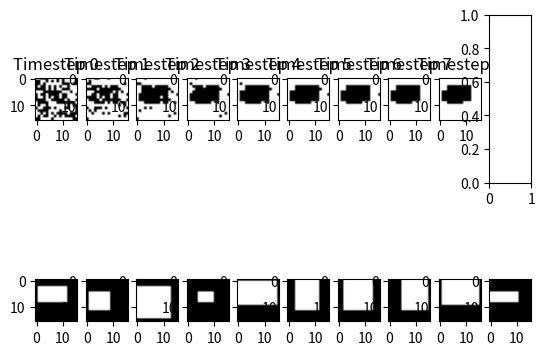

Python code for this plot:
'''my own hopfield network'''
import numpy as np
from numpy.testing import assert_array_almost_equal
import matplotlib.pyplot as plt

side_len = 4*4
def gen_target_state() -> np.ndarray:
    '''Make a flattened rectangle to memorize'''
    target_state = np.ones((side_len,side_len), dtype = np.short)
    target_state[np.random.randint(0, side_len//2 - 1): np.random.randint(side_len//2 + 1, side_len),
                 np.random.randint(0, side_len//2 - 1): np.random.randint(side_len//2 + 1, side_len)]\
                = -1
    target_state = target_state.reshape((-1,))
    return target_state

def gen_target_states(num:int) -> np.ndarray:
    '''MULTIPLE target states in a array'''
    assert isinstance(num, int) or isinstance(num, np.ScalarType)
    return np.array([gen_target_state() for i in range(num)])

def gen_init_state(type:str = None) -> np.ndarray:
    '''Args:
        type:
            -"random"
            - "masked"
            '''
    if type is None or type.lower() == "random":
        state = np.random.rand(side_len**2)
        state = (state > 0.5) * 2 - 1
        state = state.astype(np.short)
        return state
    elif type.lower() == "masked":
        state = gen_target_state()
        state[len(state)//2:] = -1
        state = state.astype(np.short)
        return state

def compute_energy(wm:np.ndarray, state:np.ndarray, version:int = 0 ):
    if version == 0:
        # for i in range(wm.shape[0]):
        #     for j in range(wm.shape[1]):
        #         energy += wm[i,j]*state[i]*state[j]
        energy = state.T @ wm @ state
        energy = energy * -.5
        for i in range(len(state)):
            energy += 0 * state[i] #does nothing
            
        return energy

    else: return compute_energy(wm, state, 0)

def main():
    num_ts = 10
    lr = 1

    state = np.random.rand(side_len**2)
    state = (state > 0.5) * 2 - 1
    state = state.astype(np.short)
    wm = np.zeros(shape=(len(state),len(state)),dtype=np.half)
    
    target_states = np.array([gen_target_state() for i in range(num_ts)]).T
    # for ts in target_states:
    #     for i in range(len(ts)):
    #         for j in range(len(ts)):
    #             if i == j: continue
    #             wm[i,j] += ts[i] * ts[j]
    # W = x_target @ x_target.T
    wm = (target_states@target_states.T).astype(np.half)
    wm = wm*(lr*(1/side_len**2))
    # wm /= len(target_states)
    assert wm.dtype == np.half, wm.dtype
    #update loop
    state_history = []
    energy_history = []
    energy = compute_energy(wm, state, 0)
    energy_history.append(energy)
    state_history.append(state.copy())
    print(energy)

    iterations = 0
    max_iter = 50
    while iterations < max_iter:
        assert state.dtype == np.short
        # for i in range(len(state)):
        #     state[i] = (np.sum([wm[i,j]*state[j] for j in range(len(state))]) > 0) * 2 - 1
        for pixel in np.split(np.random.randint(0,len(state),side_len**2),8):
            #print(wm.shape)
            #print(pixel)
            state[pixel] = np.sign(wm[pixel,:] @ state)
        new_energy = compute_energy(wm, state, 0)
        print(new_energy)
        state_history.append(state.copy())
        energy_history.append(new_energy)
        if energy - new_energy < 1e-4: break
        energy = new_energy
        iterations += 1
    width = max(len(state_history), len(target_states.T))
    fig, ax = plt.subplots(2, width)
    axes = ax.ravel()
    for idx in range(width):
        if idx < len(state_history):
            axes[idx].imshow(np.reshape(state_history[idx], (side_len,side_len)),cmap='binary')
            axes[idx].set_title(f'Timestep {idx}')
    for idx in range(width, width*2):
        if idx - width < len(target_states):
            axes[idx].imshow(np.reshape(target_states.T[idx - width], (side_len, side_len)),cmap='binary')
    plt.show()

if __name__ == "__main__":
    main()
